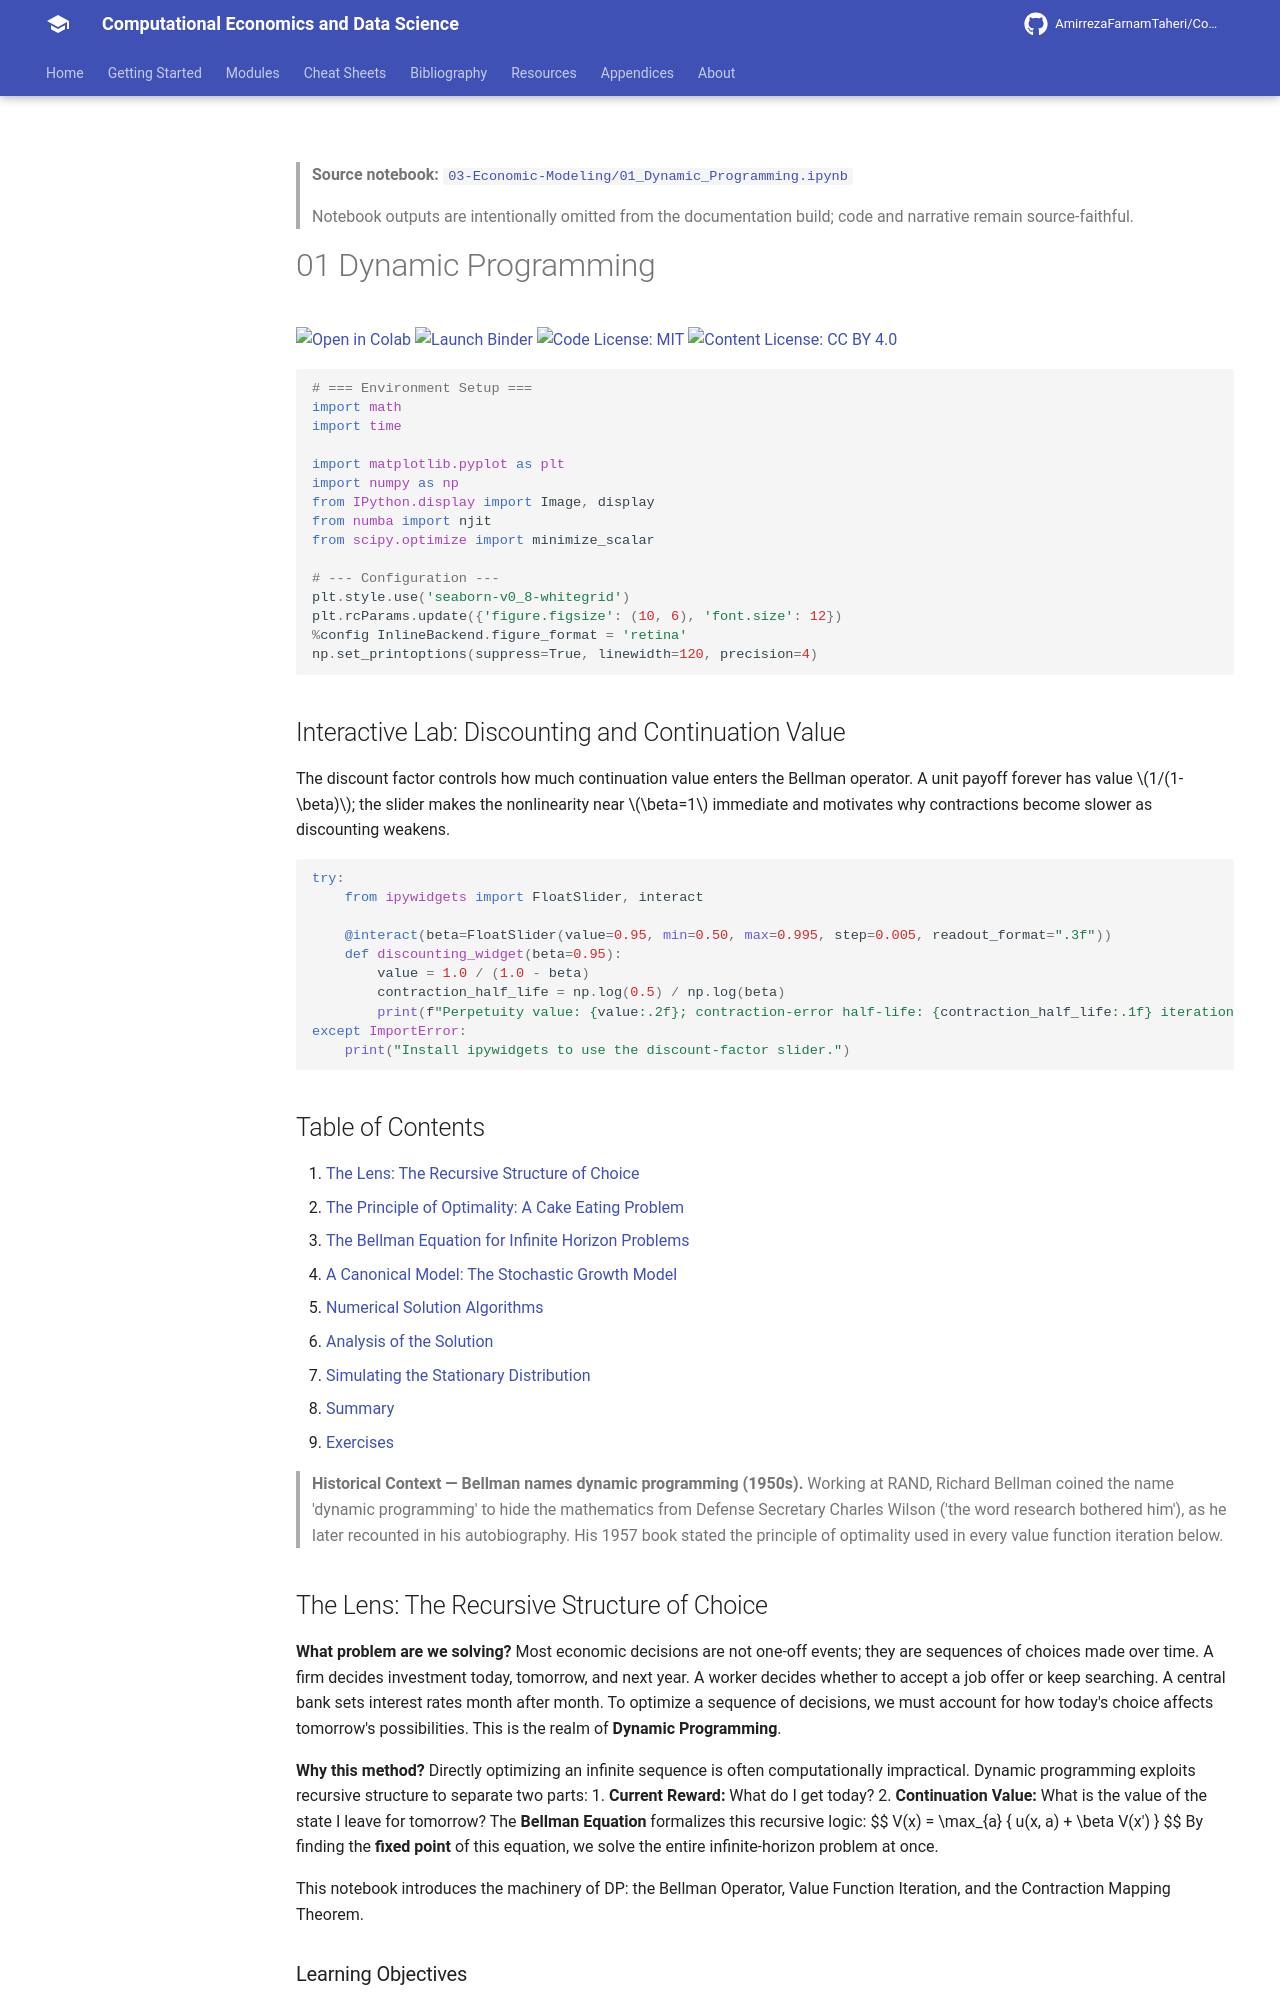

repository: AmirrezaFarnamTaheri/Computational-Economics-and-Data-Science · page: notebooks/03-Economic-Modeling/01_Dynamic_Programming/index.html · generator: mkdocs

<!-- AUTO-GENERATED by scripts/notebooks_to_docs.py; edit the notebook source instead. -->

> **Source notebook:** [`03-Economic-Modeling/01_Dynamic_Programming.ipynb`](https://github.com/AmirrezaFarnamTaheri/Computational-Economics-and-Data-Science/blob/main/03-Economic-Modeling/01_Dynamic_Programming.ipynb)

> Notebook outputs are intentionally omitted from the documentation build; code and narrative remain source-faithful.

# 01 Dynamic Programming

[![Open in Colab](https://colab.research.google.com/assets/colab-badge.svg)](https://colab.research.google.com/github/AmirrezaFarnamTaheri/Computational-Economics-and-Data-Science/blob/main/03-Economic-Modeling/01_Dynamic_Programming.ipynb) [![Launch Binder](https://mybinder.org/badge_logo.svg)](https://mybinder.org/v2/gh/AmirrezaFarnamTaheri/Computational-Economics-and-Data-Science/main?filepath=03-Economic-Modeling/01_Dynamic_Programming.ipynb) [![Code License: MIT](https://img.shields.io/badge/Code%20License-MIT-yellow.svg)](https://raw.githubusercontent.com/AmirrezaFarnamTaheri/Computational-Economics-and-Data-Science/main/LICENSE) [![Content License: CC BY 4.0](https://img.shields.io/badge/Content%20License-CC%20BY%204.0-blue.svg)](https://creativecommons.org/licenses/by/4.0/)

```python
# === Environment Setup ===
import math
import time

import matplotlib.pyplot as plt
import numpy as np
from IPython.display import Image, display
from numba import njit
from scipy.optimize import minimize_scalar

# --- Configuration ---
plt.style.use('seaborn-v0_8-whitegrid')
plt.rcParams.update({'figure.figsize': (10, 6), 'font.size': 12})
%config InlineBackend.figure_format = 'retina'
np.set_printoptions(suppress=True, linewidth=120, precision=4)
```

## Interactive Lab: Discounting and Continuation Value

The discount factor controls how much continuation value enters the Bellman operator. A unit payoff forever has value $1/(1-\beta)$; the slider makes the nonlinearity near $\beta=1$ immediate and motivates why contractions become slower as discounting weakens.

```python
try:
    from ipywidgets import FloatSlider, interact

    @interact(beta=FloatSlider(value=0.95, min=0.50, max=0.995, step=0.005, readout_format=".3f"))
    def discounting_widget(beta=0.95):
        value = 1.0 / (1.0 - beta)
        contraction_half_life = np.log(0.5) / np.log(beta)
        print(f"Perpetuity value: {value:.2f}; contraction-error half-life: {contraction_half_life:.1f} iterations")
except ImportError:
    print("Install ipywidgets to use the discount-factor slider.")
```

## Table of Contents

1.  [The Lens: The Recursive Structure of Choice](#the-lens-the-recursive-structure-of-choice)
2.  [The Principle of Optimality: A Cake Eating Problem](#1-the-principle-of-optimality-a-cake-eating-problem)
3.  [The Bellman Equation for Infinite Horizon Problems](#2-the-bellman-equation-for-infinite-horizon-problems)
4.  [A Canonical Model: The Stochastic Growth Model](#3-a-canonical-model-the-stochastic-growth-model)
5.  [Numerical Solution Algorithms](#4-numerical-solution-algorithms)
6.  [Analysis of the Solution](#5-analysis-of-the-solution)
7.  [Simulating the Stationary Distribution](#6-simulating-the-stationary-distribution)
8.  [Summary](#7-summary)
9.  [Exercises](#8-exercises)

> **Historical Context — Bellman names dynamic programming (1950s).** Working at RAND, Richard Bellman coined the name 'dynamic programming' to hide the mathematics from Defense Secretary Charles Wilson ('the word research bothered him'), as he later recounted in his autobiography. His 1957 book stated the principle of optimality used in every value function iteration below.
